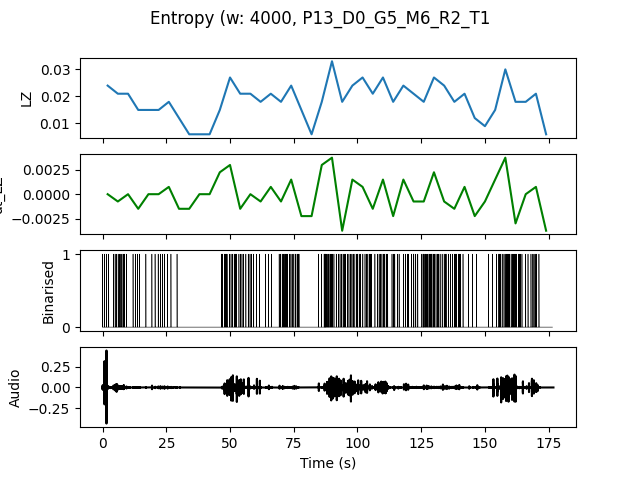

The data file committed next to this chart (first rows):
, t0, LZ, dt_LZ, IOI
0.0, 0.0, 0.02393, 0.0, 1.0
4.0, 4.0, 0.02094, -0.0007479, 0.5714
8.0, 8.0, 0.02094, 0.0, 1.0
12.0, 12.0, 0.01496, -0.001496, 1.333
16.0, 16.0, 0.01496, 0.0, 2.0
20.0, 20.0, 0.01496, 0.0, 1.0
24.0, 24.0, 0.01795, 0.0007479, 1.333
28.0, 28.0, 0.01197, -0.001496, 4.0
32.0, 32.0, 0.005983, -0.001496, 0.0
36.0, 36.0, 0.005983, 0.0, 0.0
40.0, 40.0, 0.005983, 0.0, 0.0
44.0, 44.0, 0.01496, 0.002244, 1.0
48.0, 48.0, 0.02692, 0.002991, 0.5
52.0, 52.0, 0.02094, -0.001496, 0.6667
56.0, 56.0, 0.02094, 0.0, 0.8
60.0, 60.0, 0.01795, -0.0007479, 2.0
64.0, 64.0, 0.02094, 0.0007479, 1.333
68.0, 68.0, 0.01795, -0.0007479, 0.6667
72.0, 72.0, 0.02393, 0.001496, 0.5
76.0, 76.0, 0.01496, -0.002244, 1.333
80.0, 80.0, 0.005983, -0.002244, 0.0
84.0, 84.0, 0.01795, 0.002991, 0.6667
88.0, 88.0, 0.03291, 0.003739, 0.4444
92.0, 92.0, 0.01795, -0.003739, 0.6667
96.0, 96.0, 0.02393, 0.001496, 0.5714
100.0, 100.0, 0.02692, 0.0007479, 0.5
104.0, 104.0, 0.02094, -0.001496, 0.8
108.0, 108.0, 0.02692, 0.001496, 0.5714
112.0, 112.0, 0.01795, -0.002244, 1.0
116.0, 116.0, 0.02393, 0.001496, 0.8
120.0, 120.0, 0.02094, -0.0007479, 0.6667
124.0, 124.0, 0.01795, -0.0007479, 0.5714
128.0, 128.0, 0.02692, 0.002244, 0.5
132.0, 132.0, 0.02393, -0.0007479, 0.5714
136.0, 136.0, 0.01795, -0.001496, 0.6667
140.0, 140.0, 0.02094, 0.0007479, 1.0
144.0, 144.0, 0.01197, -0.002244, 2.0
148.0, 148.0, 0.008974, -0.0007479, 4.0
152.0, 152.0, 0.01496, 0.001496, 1.333
156.0, 156.0, 0.02991, 0.003739, 0.4
160.0, 160.0, 0.01795, -0.002991, 0.5
164.0, 164.0, 0.01795, 0.0, 1.0
168.0, 168.0, 0.02094, 0.0007479, 0.6667
172.0, 172.0, 0.005983, -0.003739, 0.0
